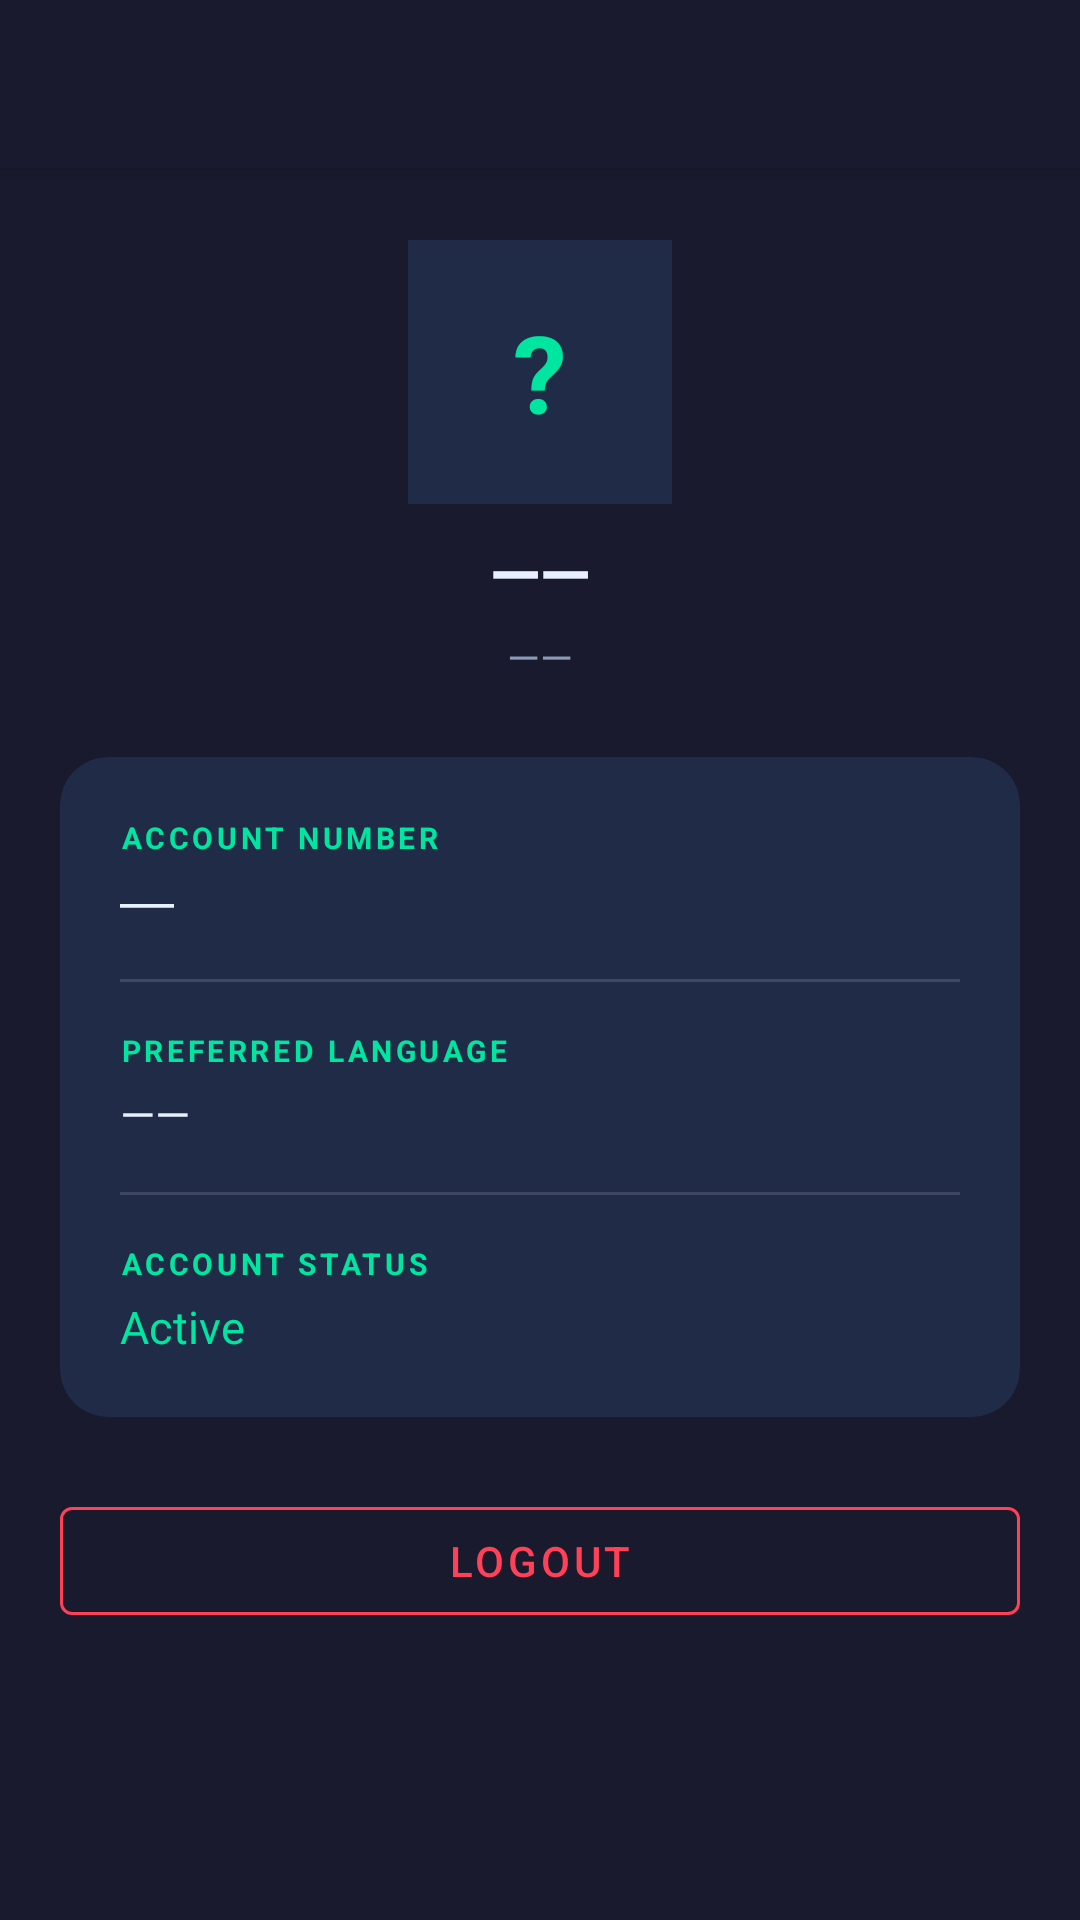

This screen was rendered from an Android layout file. Write that file and the resources it references.
<!-- AndroidManifest.xml: application theme Theme.NidhiApp -->
<!-- res/layout/activity_profile.xml -->
<?xml version="1.0" encoding="utf-8"?>
<LinearLayout xmlns:android="http://schemas.android.com/apk/res/android"
    xmlns:app="http://schemas.android.com/apk/res-auto"
    android:layout_width="match_parent"
    android:layout_height="match_parent"
    android:orientation="vertical"
    android:background="@color/primary">

    
    <androidx.appcompat.widget.Toolbar
        android:id="@+id/toolbar"
        android:layout_width="match_parent"
        android:layout_height="?attr/actionBarSize"
        android:background="@color/primary"
        android:elevation="4dp"
        android:title="My Profile"
        android:titleTextColor="@color/on_surface" />

    <ScrollView
        android:layout_width="match_parent"
        android:layout_height="0dp"
        android:layout_weight="1">

        <LinearLayout
            android:layout_width="match_parent"
            android:layout_height="wrap_content"
            android:orientation="vertical"
            android:paddingHorizontal="20dp"
            android:paddingBottom="32dp">

            
            <FrameLayout
                android:layout_width="88dp"
                android:layout_height="88dp"
                android:layout_gravity="center_horizontal"
                android:layout_marginTop="24dp"
                android:layout_marginBottom="8dp"
                android:background="@color/surface_card">

                <TextView
                    android:id="@+id/tvAvatar"
                    android:layout_width="match_parent"
                    android:layout_height="match_parent"
                    android:text="?"
                    android:textColor="@color/accent"
                    android:textSize="36sp"
                    android:textStyle="bold"
                    android:gravity="center" />
            </FrameLayout>

            
            <TextView
                android:id="@+id/tvFullName"
                android:layout_width="match_parent"
                android:layout_height="wrap_content"
                android:text="——"
                android:textColor="@color/on_surface"
                android:textSize="22sp"
                android:textStyle="bold"
                android:gravity="center"
                android:layout_marginBottom="4dp" />

            <TextView
                android:id="@+id/tvPhone"
                android:layout_width="match_parent"
                android:layout_height="wrap_content"
                android:text="——"
                android:textColor="@color/on_surface_dim"
                android:textSize="14sp"
                android:gravity="center"
                android:layout_marginBottom="24dp" />

            
            <com.google.android.material.card.MaterialCardView
                android:layout_width="match_parent"
                android:layout_height="wrap_content"
                app:cardBackgroundColor="@color/surface_card"
                app:cardCornerRadius="16dp"
                app:cardElevation="0dp"
                android:layout_marginBottom="16dp">

                <LinearLayout
                    android:layout_width="match_parent"
                    android:layout_height="wrap_content"
                    android:orientation="vertical"
                    android:padding="20dp">

                    
                    <TextView
                        android:layout_width="wrap_content"
                        android:layout_height="wrap_content"
                        android:text="ACCOUNT NUMBER"
                        android:textColor="@color/accent"
                        android:textSize="10sp"
                        android:letterSpacing="0.12"
                        android:textStyle="bold"
                        android:layout_marginBottom="4dp" />

                    <TextView
                        android:id="@+id/tvAccountNumber"
                        android:layout_width="wrap_content"
                        android:layout_height="wrap_content"
                        android:text="——"
                        android:textColor="@color/on_surface"
                        android:textSize="15sp"
                        android:fontFamily="monospace"
                        android:layout_marginBottom="16dp" />

                    <View
                        android:layout_width="match_parent"
                        android:layout_height="1dp"
                        android:background="#22FFFFFF"
                        android:layout_marginBottom="16dp" />

                    
                    <TextView
                        android:layout_width="wrap_content"
                        android:layout_height="wrap_content"
                        android:text="PREFERRED LANGUAGE"
                        android:textColor="@color/accent"
                        android:textSize="10sp"
                        android:letterSpacing="0.12"
                        android:textStyle="bold"
                        android:layout_marginBottom="4dp" />

                    <TextView
                        android:id="@+id/tvLanguage"
                        android:layout_width="wrap_content"
                        android:layout_height="wrap_content"
                        android:text="——"
                        android:textColor="@color/on_surface"
                        android:textSize="15sp"
                        android:layout_marginBottom="16dp" />

                    <View
                        android:layout_width="match_parent"
                        android:layout_height="1dp"
                        android:background="#22FFFFFF"
                        android:layout_marginBottom="16dp" />

                    
                    <TextView
                        android:layout_width="wrap_content"
                        android:layout_height="wrap_content"
                        android:text="ACCOUNT STATUS"
                        android:textColor="@color/accent"
                        android:textSize="10sp"
                        android:letterSpacing="0.12"
                        android:textStyle="bold"
                        android:layout_marginBottom="4dp" />

                    <TextView
                        android:id="@+id/tvStatus"
                        android:layout_width="wrap_content"
                        android:layout_height="wrap_content"
                        android:text="Active"
                        android:textColor="@color/accent"
                        android:textSize="15sp" />

                </LinearLayout>
            </com.google.android.material.card.MaterialCardView>

            
            <com.google.android.material.button.MaterialButton
                android:id="@+id/btnLogout"
                style="@style/Widget.MaterialComponents.Button.OutlinedButton"
                android:layout_width="match_parent"
                android:layout_height="wrap_content"
                android:text="Logout"
                android:textColor="@color/error"
                app:strokeColor="@color/error"
                android:layout_marginTop="8dp" />

        </LinearLayout>
    </ScrollView>

</LinearLayout>
<!-- resources referenced by this layout -->
<resources>
  <color name="accent">#00E5A0</color>
  <color name="error">#FF4057</color>
  <color name="on_surface">#E8F0FE</color>
  <color name="on_surface_dim">#8A9BB8</color>
  <color name="primary">#1A1A2E</color>
  <color name="surface_card">#1F2B47</color>
  <style name="Theme.NidhiApp" parent="Theme.MaterialComponents.DayNight.NoActionBar">
          <item name="colorPrimary">@color/primary</item>
          <item name="colorPrimaryDark">@color/primary_dark</item>
          <item name="colorAccent">@color/accent</item>
          <item name="android:windowBackground">@color/primary</item>
          <item name="android:statusBarColor">@color/primary_dark</item>
          <item name="android:navigationBarColor">@color/primary_dark</item>
          <item name="android:textColorPrimary">@color/on_surface</item>
          <item name="android:textColorSecondary">@color/on_surface_dim</item>
      </style>
  <color name="primary_dark">#0F0F1A</color>
</resources>
